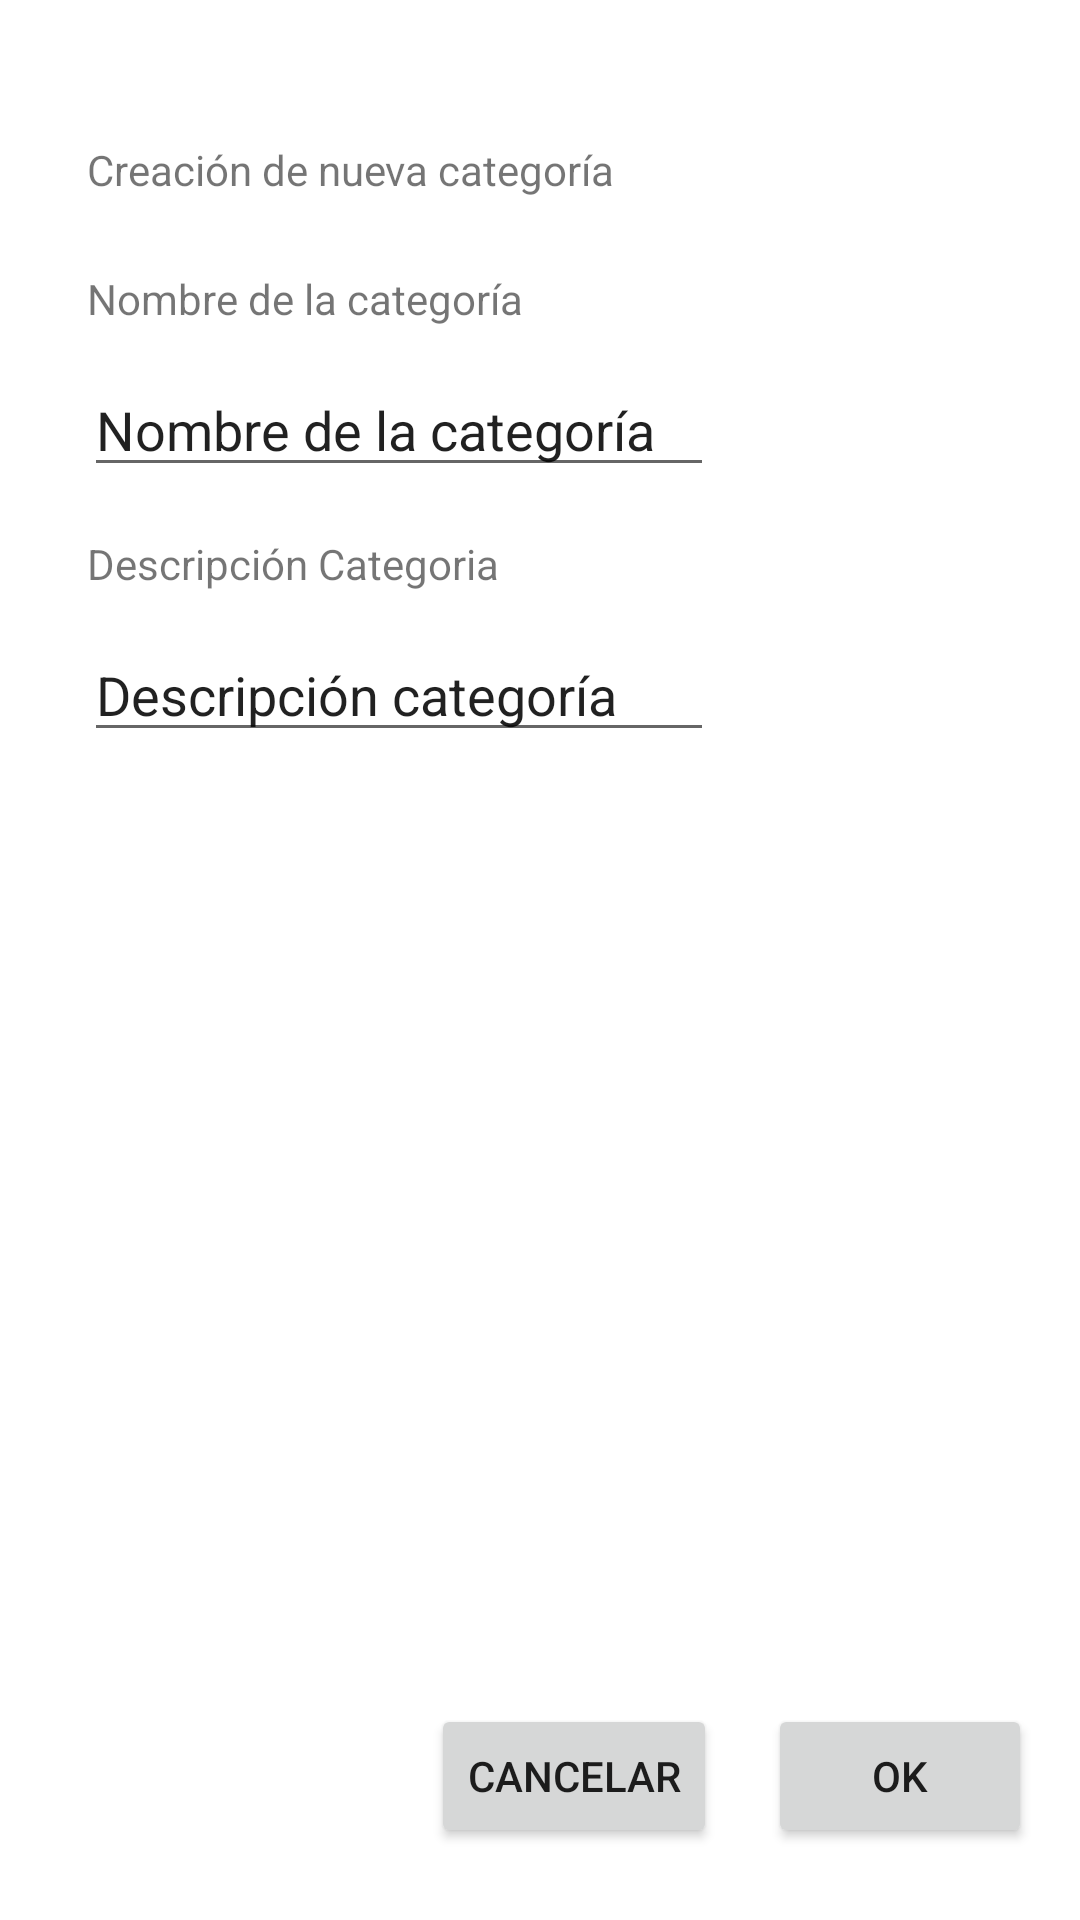

Write the Android layout XML for this screen, with the resource values it uses.
<!-- AndroidManifest.xml: application theme Theme.FavMovies -->
<!-- res/layout/activity_categoria.xml -->
<?xml version="1.0" encoding="utf-8"?>
<androidx.constraintlayout.widget.ConstraintLayout xmlns:android="http://schemas.android.com/apk/res/android"
    xmlns:app="http://schemas.android.com/apk/res-auto"
    xmlns:tools="http://schemas.android.com/tools"
    android:layout_width="match_parent"
    android:layout_height="match_parent"
    tools:context=".CategoriaActivity">

    <TextView
        android:id="@+id/textViewCreo"
        android:layout_width="wrap_content"
        android:layout_height="wrap_content"
        android:layout_marginStart="29dp"
        android:layout_marginTop="47dp"
        android:text="@string/new_catelogry_label"
        app:layout_constraintStart_toStartOf="parent"
        app:layout_constraintTop_toTopOf="parent" />

    <TextView
        android:id="@+id/textView2"
        android:layout_width="wrap_content"
        android:layout_height="wrap_content"
        android:layout_marginStart="29dp"
        android:layout_marginTop="24dp"
        android:text="@string/new_category_name_label"
        app:layout_constraintStart_toStartOf="parent"
        app:layout_constraintTop_toBottomOf="@+id/textViewCreo" />

    <EditText
        android:id="@+id/editNomCategoria"
        android:layout_width="wrap_content"
        android:layout_height="wrap_content"
        android:layout_marginStart="28dp"
        android:layout_marginTop="12dp"
        android:ems="10"
        android:inputType="textPersonName"
        android:text="@string/new_category_name_txt"
        app:layout_constraintStart_toStartOf="parent"
        app:layout_constraintTop_toBottomOf="@+id/textView2" />

    <TextView
        android:id="@+id/textView4"
        android:layout_width="wrap_content"
        android:layout_height="wrap_content"
        android:layout_marginStart="1dp"
        android:layout_marginTop="16dp"
        android:text="@string/new_category_description_label"
        app:layout_constraintStart_toStartOf="@+id/editNomCategoria"
        app:layout_constraintTop_toBottomOf="@+id/editNomCategoria" />

    <EditText
        android:id="@+id/editDescripcion"
        android:layout_width="wrap_content"
        android:layout_height="wrap_content"
        android:layout_marginStart="28dp"
        android:layout_marginTop="12dp"
        android:ems="10"
        android:inputType="textPersonName"
        android:text="@string/new_category_description_txt"
        app:layout_constraintStart_toStartOf="parent"
        app:layout_constraintTop_toBottomOf="@+id/textView4" />

    <Button
        android:id="@+id/btnCancel"
        android:layout_width="wrap_content"
        android:layout_height="wrap_content"
        android:layout_marginEnd="17dp"
        android:text="@string/btn_cancel"
        app:layout_constraintBaseline_toBaselineOf="@+id/btnOk"
        app:layout_constraintEnd_toStartOf="@+id/btnOk" />

    <Button
        android:id="@+id/btnOk"
        android:layout_width="wrap_content"
        android:layout_height="wrap_content"
        android:layout_marginEnd="16dp"
        android:layout_marginBottom="24dp"
        android:text="@string/ok_btn_txt"
        app:layout_constraintBottom_toBottomOf="parent"
        app:layout_constraintEnd_toEndOf="parent" />

</androidx.constraintlayout.widget.ConstraintLayout>
<!-- resources referenced by this layout -->
<resources>
  <string name="btn_cancel">Cancelar</string>
  <string name="new_category_description_label">Descripción Categoria</string>
  <string name="new_category_description_txt">Descripción categoría</string>
  <string name="new_category_name_label">Nombre de la categoría</string>
  <string name="new_category_name_txt">Nombre de la categoría</string>
  <string name="new_catelogry_label">Creación de nueva categoría</string>
  <string name="ok_btn_txt">OK</string>
  <style name="Theme.FavMovies" parent="Theme.MaterialComponents.DayNight.DarkActionBar">
          
          <item name="colorPrimary">@color/purple_500</item>
          <item name="colorPrimaryVariant">@color/purple_700</item>
          <item name="colorOnPrimary">@color/white</item>
          
          <item name="colorSecondary">@color/teal_200</item>
          <item name="colorSecondaryVariant">@color/teal_700</item>
          <item name="colorOnSecondary">@color/black</item>
          
          <item name="android:statusBarColor" tools:targetApi="l">?attr/colorPrimaryVariant</item>
          
          
          <item name="android:windowContentTransitions">true</item>
          <item name="android:windowEnterAnimation">@android:transition/slide_right</item>
          <item name="android:windowExitTransition">@android:transition/slide_left</item>
      </style>
  <!-- not gathered from this repository: default colours our renderer supplied (Android Studio template values) -->
  <color name="purple_500">#FF6200EE</color>
  <color name="purple_700">#FF3700B3</color>
  <color name="teal_200">#FF03DAC5</color>
  <color name="teal_700">#FF018786</color>
  <color name="black">#FF000000</color>
  <color name="white">#FFFFFFFF</color>
</resources>
